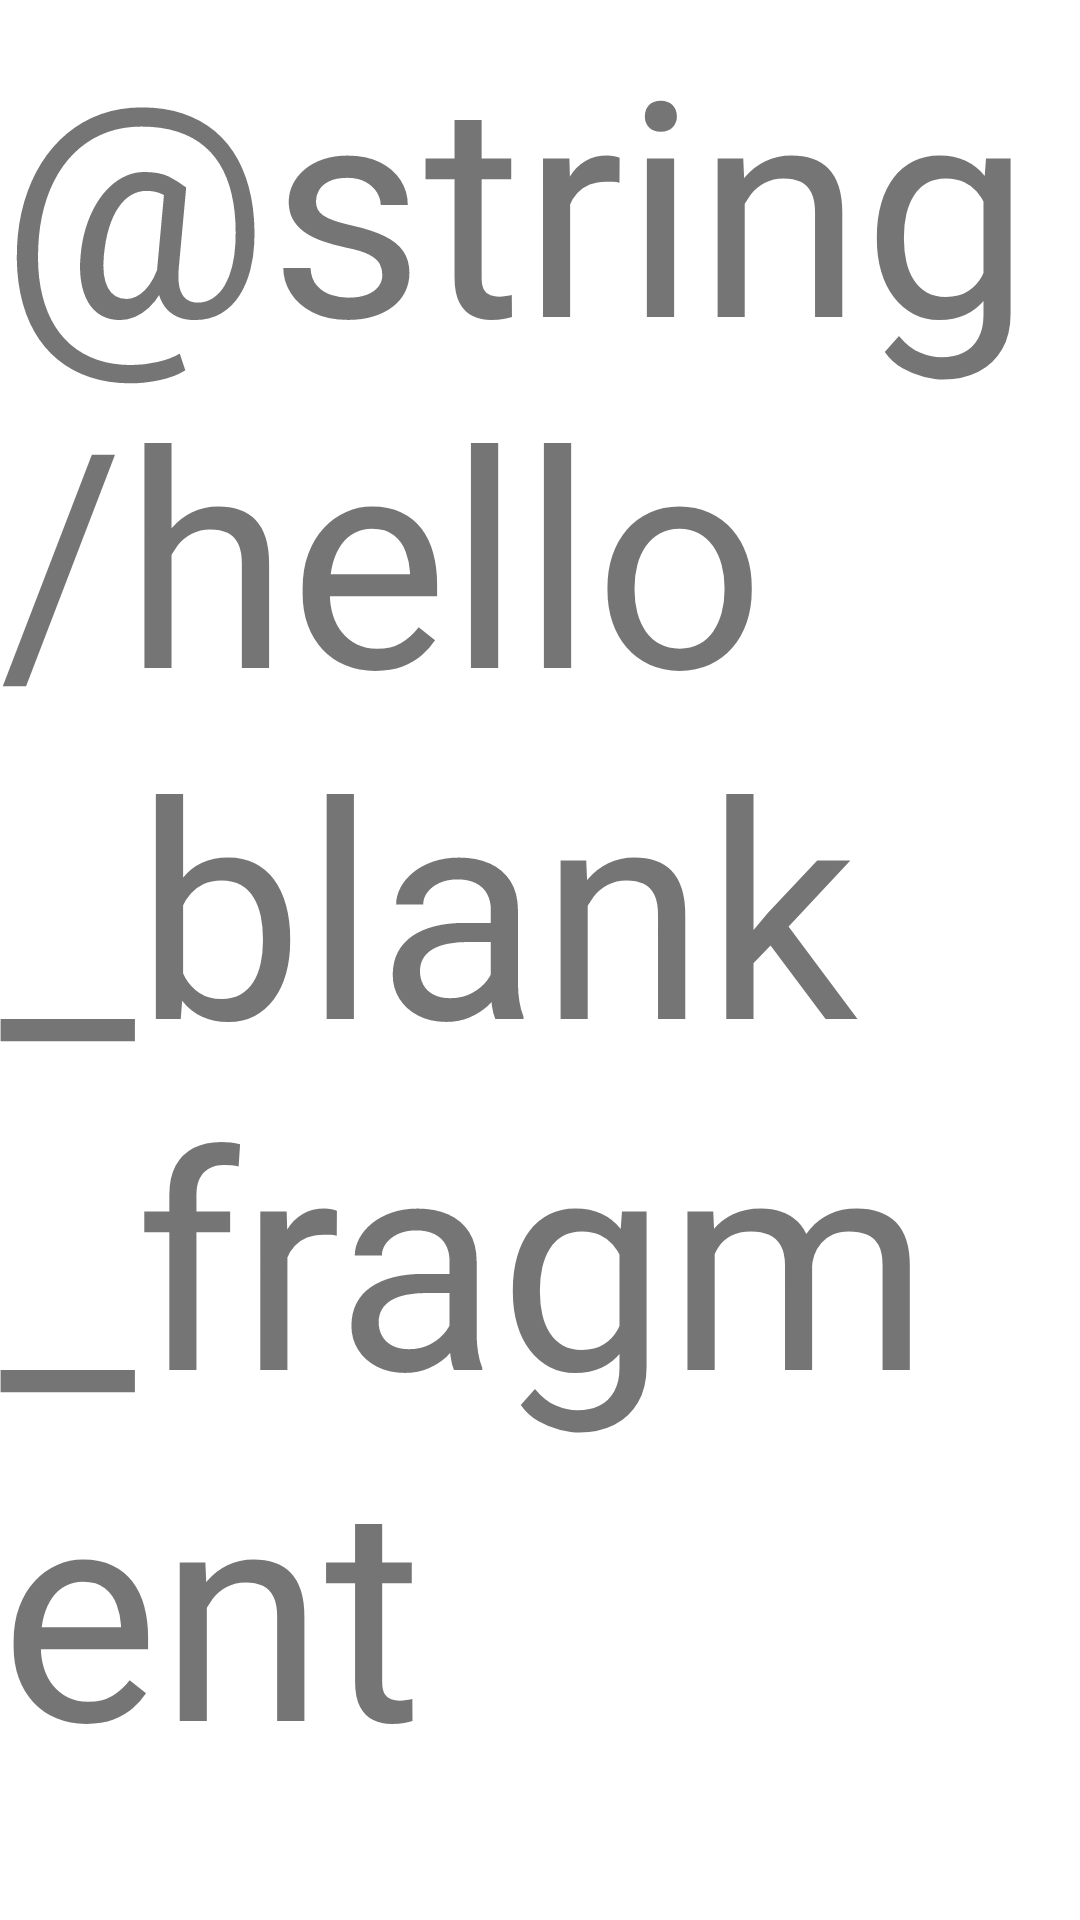

Reconstruct the res/layout file that produces this screen, plus the resources it refers to.
<!-- AndroidManifest.xml: application theme Theme.OverPlayTask -->
<!-- res/layout/fragment_mian.xml -->
<?xml version="1.0" encoding="utf-8"?>
<FrameLayout xmlns:android="http://schemas.android.com/apk/res/android"
    xmlns:tools="http://schemas.android.com/tools"
    android:layout_width="match_parent"
    android:layout_height="match_parent"
    tools:context=".ui.frags.MainFragment">

    
    <TextView
        android:layout_width="match_parent"
        android:layout_height="match_parent"
        android:textSize="100dp"
        android:text="@string/hello_blank_fragment" />

</FrameLayout>
<!-- resources referenced by this layout -->
<resources>
  <style name="Theme.OverPlayTask" parent="Theme.MaterialComponents.DayNight.DarkActionBar">
          
          <item name="colorPrimary">@color/purple_500</item>
          <item name="colorPrimaryVariant">@color/purple_700</item>
          <item name="colorOnPrimary">@color/white</item>
          
          <item name="colorSecondary">@color/teal_200</item>
          <item name="colorSecondaryVariant">@color/teal_700</item>
          <item name="colorOnSecondary">@color/black</item>
          
          <item name="android:statusBarColor" tools:targetApi="l">?attr/colorPrimaryVariant</item>
          
      </style>
  <!-- not gathered from this repository: default colours our renderer supplied (Android Studio template values) -->
  <color name="purple_500">#FF6200EE</color>
  <color name="purple_700">#FF3700B3</color>
  <color name="teal_200">#FF03DAC5</color>
  <color name="teal_700">#FF018786</color>
  <color name="black">#FF000000</color>
  <color name="white">#FFFFFFFF</color>
</resources>
